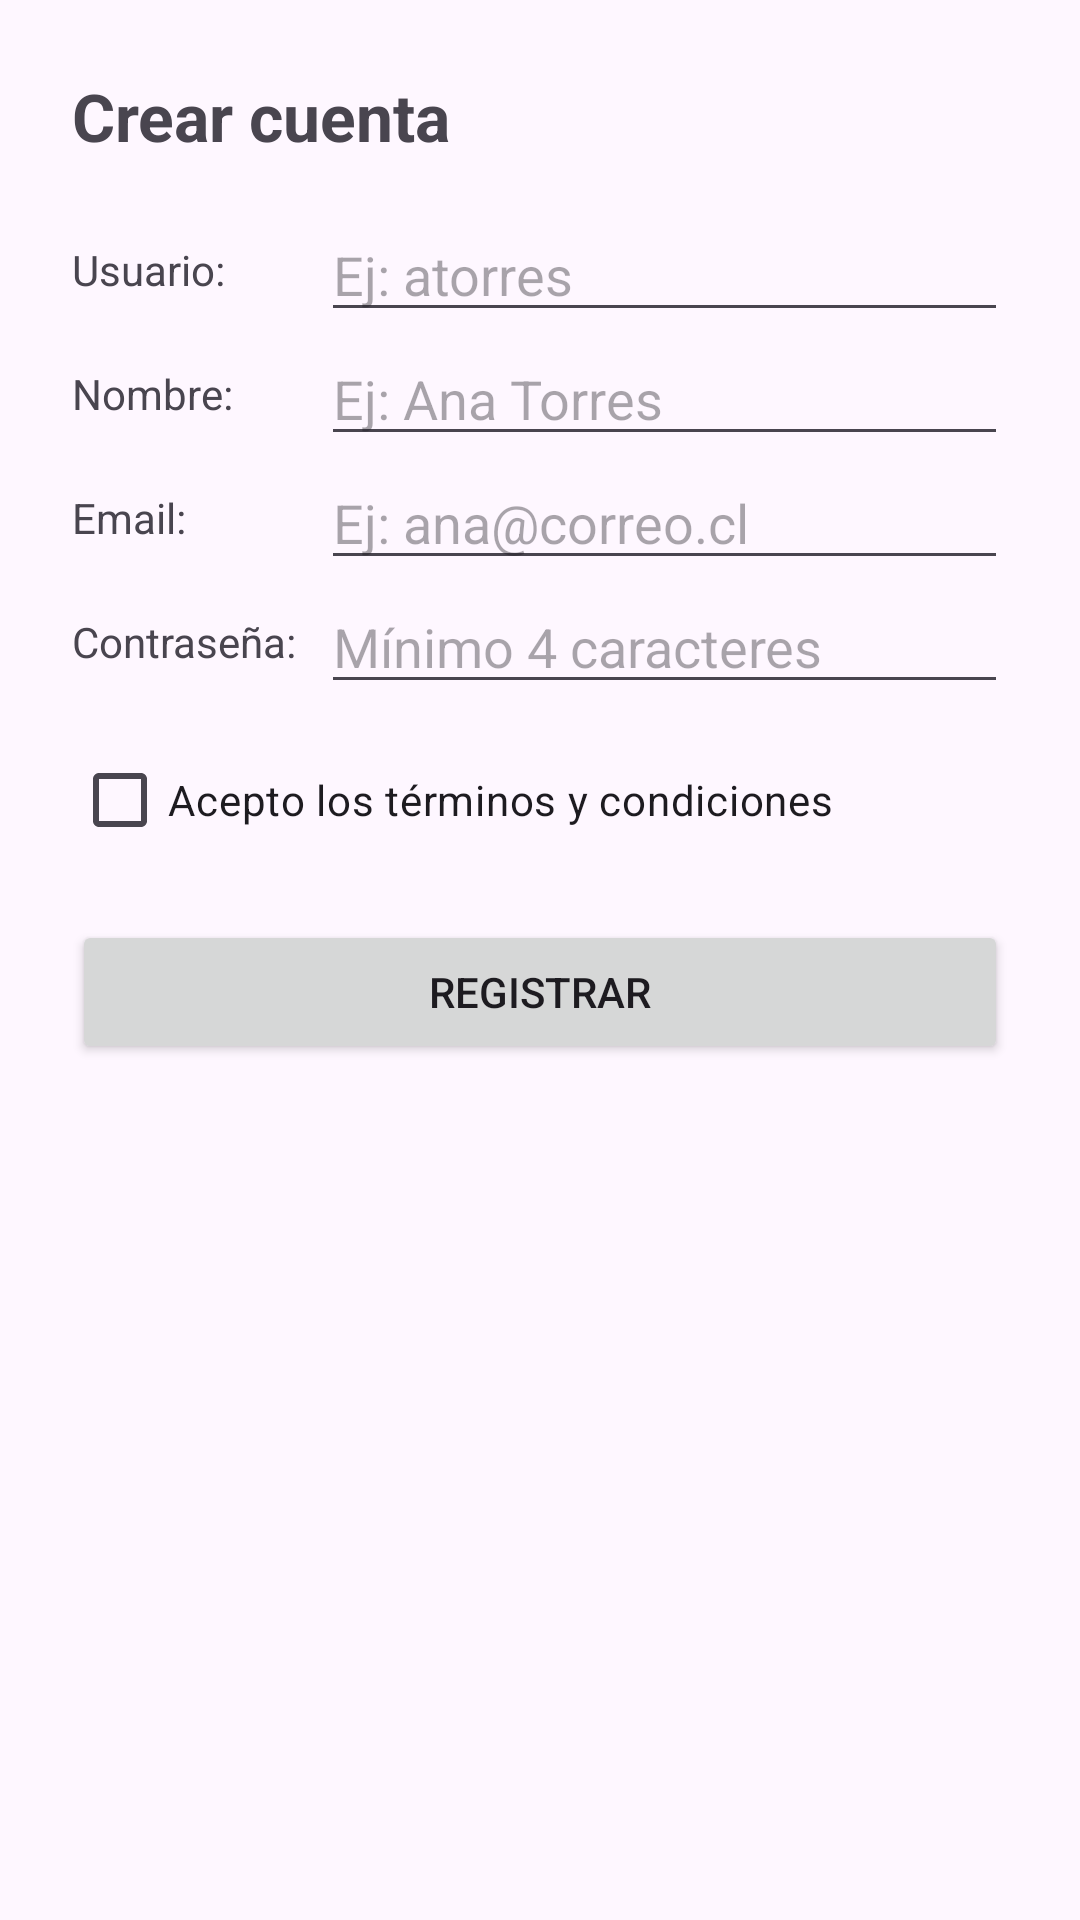

Here is an Android app screen rendered from its layout file. Give the layout XML and the strings, colors and styles it references.
<!-- AndroidManifest.xml: application theme Theme.TaskMaster -->
<!-- res/layout/activity_register.xml -->
<?xml version="1.0" encoding="utf-8"?>
<androidx.constraintlayout.widget.ConstraintLayout xmlns:android="http://schemas.android.com/apk/res/android"
    xmlns:app="http://schemas.android.com/apk/res-auto"
    xmlns:tools="http://schemas.android.com/tools"
    android:id="@+id/main"
    android:layout_width="match_parent"
    android:layout_height="match_parent"
    tools:context=".RegisterActivity">

    <ScrollView
        android:layout_width="0dp"
        android:layout_height="0dp"
        app:layout_constraintBottom_toBottomOf="parent"
        app:layout_constraintEnd_toEndOf="parent"
        app:layout_constraintStart_toStartOf="parent"
        app:layout_constraintTop_toTopOf="parent">

        <LinearLayout
            android:layout_width="match_parent"
            android:layout_height="wrap_content"
            android:orientation="vertical"
            android:padding="24dp">

            <TextView
                android:id="@+id/tvTitulo"
                android:layout_width="wrap_content"
                android:layout_height="wrap_content"
                android:layout_marginBottom="16dp"
                android:text="@string/ar_titulo"
                android:textSize="22sp"
                android:textStyle="bold" />

            <TableLayout
                android:layout_width="match_parent"
                android:layout_height="wrap_content"
                android:stretchColumns="1">

                <TableRow>

                    <TextView
                        android:layout_width="wrap_content"
                        android:layout_height="wrap_content"
                        android:layout_gravity="center_vertical"
                        android:paddingEnd="8dp"
                        android:text="@string/ar_tvusuario" />

                    <EditText
                        android:id="@+id/etUsuario"
                        android:layout_width="match_parent"
                        android:layout_height="wrap_content"
                        android:hint="@string/ar_etusuario"
                        android:inputType="text"
                        tools:ignore="TouchTargetSizeCheck" />
                </TableRow>

                <TableRow>

                    <TextView
                        android:layout_width="wrap_content"
                        android:layout_height="wrap_content"
                        android:layout_gravity="center_vertical"
                        android:paddingEnd="8dp"
                        android:text="@string/ar_tvnombre" />

                    <EditText
                        android:id="@+id/etNombre"
                        android:layout_width="match_parent"
                        android:layout_height="wrap_content"
                        android:hint="@string/ar_etnombre"
                        android:inputType="textPersonName"
                        tools:ignore="TouchTargetSizeCheck" />
                </TableRow>

                <TableRow>

                    <TextView
                        android:layout_width="wrap_content"
                        android:layout_height="wrap_content"
                        android:layout_gravity="center_vertical"
                        android:paddingEnd="8dp"
                        android:text="@string/ar_tvemail" />

                    <EditText
                        android:id="@+id/etEmail"
                        android:layout_width="match_parent"
                        android:layout_height="wrap_content"
                        android:hint="@string/ar_etemail"
                        android:inputType="textEmailAddress"
                        tools:ignore="TouchTargetSizeCheck" />
                </TableRow>

                <TableRow>

                    <TextView
                        android:layout_width="wrap_content"
                        android:layout_height="wrap_content"
                        android:layout_gravity="center_vertical"
                        android:paddingEnd="8dp"
                        android:text="@string/ar_lblpassword" />

                    <EditText
                        android:id="@+id/etPassword"
                        android:layout_width="match_parent"
                        android:layout_height="wrap_content"
                        android:hint="@string/ar_etpassword"
                        android:inputType="textPassword"
                        tools:ignore="TouchTargetSizeCheck" />
                </TableRow>
            </TableLayout>

            <CheckBox
                android:id="@+id/cbTerminos"
                android:layout_width="wrap_content"
                android:layout_height="wrap_content"
                android:layout_marginTop="8dp"
                android:text="@string/ar_cbterminos" />

            <Button
                android:id="@+id/btnRegistrar"
                android:layout_width="match_parent"
                android:layout_height="wrap_content"
                android:layout_marginTop="16dp"
                android:text="@string/ar_btnregistrar" />
        </LinearLayout>
    </ScrollView>

</androidx.constraintlayout.widget.ConstraintLayout>
<!-- resources referenced by this layout -->
<resources>
  <string name="ar_btnregistrar">Registrar</string>
  <string name="ar_cbterminos">Acepto los términos y condiciones</string>
  <string name="ar_etemail">Ej: ana@correo.cl</string>
  <string name="ar_etnombre">Ej: Ana Torres</string>
  <string name="ar_etpassword">Mínimo 4 caracteres</string>
  <string name="ar_etusuario">Ej: atorres</string>
  <string name="ar_lblpassword">Contraseña:</string>
  <string name="ar_titulo">Crear cuenta</string>
  <string name="ar_tvemail">Email:</string>
  <string name="ar_tvnombre">Nombre:</string>
  <string name="ar_tvusuario">Usuario:</string>
  <style name="Theme.TaskMaster" parent="Base.Theme.TaskMaster" />
  <style name="Base.Theme.TaskMaster" parent="Theme.Material3.Light.NoActionBar">
          
          
      </style>
</resources>
